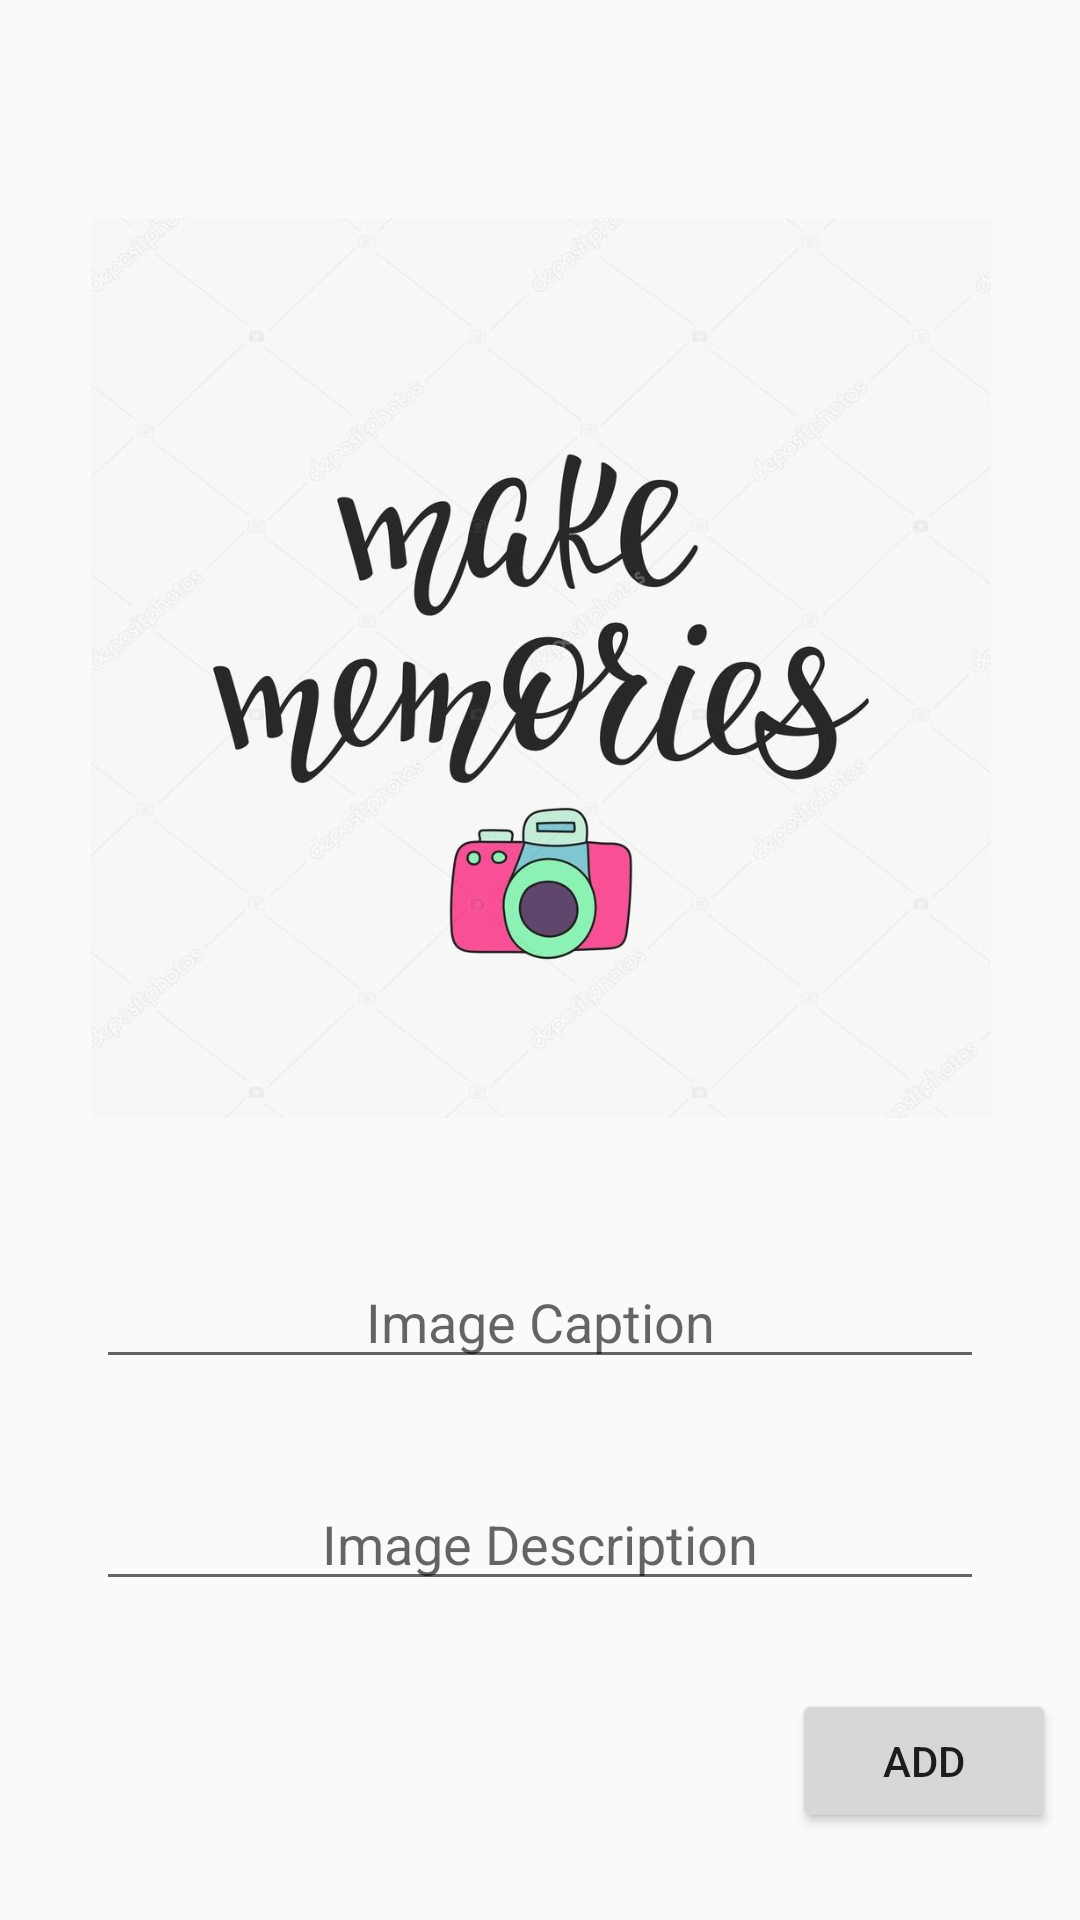

Layout XML and referenced resources for this Android screen:
<!-- AndroidManifest.xml: application theme AppTheme -->
<!-- res/layout/fragment_add_memory.xml -->
<?xml version="1.0" encoding="utf-8"?>
<layout xmlns:android="http://schemas.android.com/apk/res/android"
    xmlns:app="http://schemas.android.com/apk/res-auto"
    xmlns:tools="http://schemas.android.com/tools"
    tools:context="com.example.shreya.makememories.fragments.AddMemoryFragment">


    <ScrollView
        android:layout_width="match_parent"
        android:layout_height="match_parent"
        android:fillViewport="true">

        <androidx.constraintlayout.widget.ConstraintLayout
            android:layout_width="match_parent"
            android:layout_height="wrap_content"
            app:layout_behavior="@string/appbar_scrolling_view_behavior"
            android:id="@+id/fragment_add_memory">

            <ImageView
                android:id="@+id/imageUploaded"
                android:layout_width="300sp"
                android:layout_height="300sp"
                android:layout_marginStart="8dp"
                android:layout_marginTop="8dp"
                android:layout_marginEnd="8dp"
                android:layout_marginBottom="8dp"
                android:contentDescription="@string/image_to_upload"
                app:layout_constraintBottom_toBottomOf="parent"
                app:layout_constraintDimensionRatio="w,1:1"
                app:layout_constraintEnd_toEndOf="parent"
                app:layout_constraintHorizontal_bias="0.51"
                app:layout_constraintStart_toStartOf="parent"
                app:layout_constraintTop_toTopOf="parent"
                app:layout_constraintVertical_bias="0.19999999"
                android:src="@drawable/memo" />

            <EditText
                android:id="@+id/imageCaption"
                style="@style/myTextStyle"
                android:layout_width="match_parent"
                android:layout_height="wrap_content"
                android:layout_gravity="center_horizontal"
                android:hint="@string/image_caption"
                android:inputType="textAutoCorrect|textShortMessage"
                app:layout_constraintBottom_toBottomOf="parent"
                app:layout_constraintEnd_toEndOf="parent"
                app:layout_constraintStart_toStartOf="parent"
                app:layout_constraintTop_toBottomOf="@+id/imageUploaded"
                app:layout_constraintVertical_bias="0.18" />

            <EditText
                android:id="@+id/imageDescription"
                style="@style/myTextStyle"
                android:layout_width="match_parent"
                android:layout_height="wrap_content"
                android:hint="@string/image_description"
                android:inputType="text|textAutoCorrect|textLongMessage"
                app:layout_constraintBottom_toBottomOf="parent"
                app:layout_constraintEnd_toEndOf="parent"
                app:layout_constraintStart_toStartOf="parent"
                app:layout_constraintTop_toBottomOf="@+id/imageCaption"
                app:layout_constraintVertical_bias="0.19999999"
                />

            <Button
                android:id="@+id/addImageButton"
                android:layout_width="wrap_content"
                android:layout_height="wrap_content"
                android:layout_marginTop="8dp"
                android:layout_marginEnd="8dp"
                android:layout_marginBottom="8dp"
                android:text="@string/add"
                app:layout_constraintBottom_toBottomOf="parent"
                app:layout_constraintEnd_toEndOf="parent"
                app:layout_constraintTop_toBottomOf="@+id/imageDescription" />

        </androidx.constraintlayout.widget.ConstraintLayout>
    </ScrollView>

</layout>
<!-- resources referenced by this layout -->
<resources>
  <!-- drawable memo: jpg bitmap (drawable, 60306 bytes) -->
  <string name="add">Add</string>
  <string name="image_caption">Image Caption</string>
  <string name="image_description">Image Description</string>
  <string name="image_to_upload">Image To Upload</string>
  <style name="myTextStyle">
          <item name="android:layout_marginStart">32dp</item>
          <item name="android:layout_marginTop">8dp</item>
          <item name="android:layout_marginEnd">32dp</item>
          <item name="android:layout_marginBottom">8dp</item>
          <item name="android:textAlignment">center</item>
      </style>
  <style name="AppTheme" parent="Theme.AppCompat.Light.DarkActionBar">
          
          <item name="colorPrimary">@color/colorPrimary</item>
          <item name="colorPrimaryDark">@color/colorPrimaryDark</item>
          <item name="colorAccent">@color/colorAccent</item>
      </style>
  <!-- not gathered from this repository: default colours our renderer supplied (Android Studio template values) -->
  <color name="colorPrimary">#FF6200EE</color>
  <color name="colorPrimaryDark">#FF3700B3</color>
  <color name="colorAccent">#FF03DAC5</color>
</resources>
